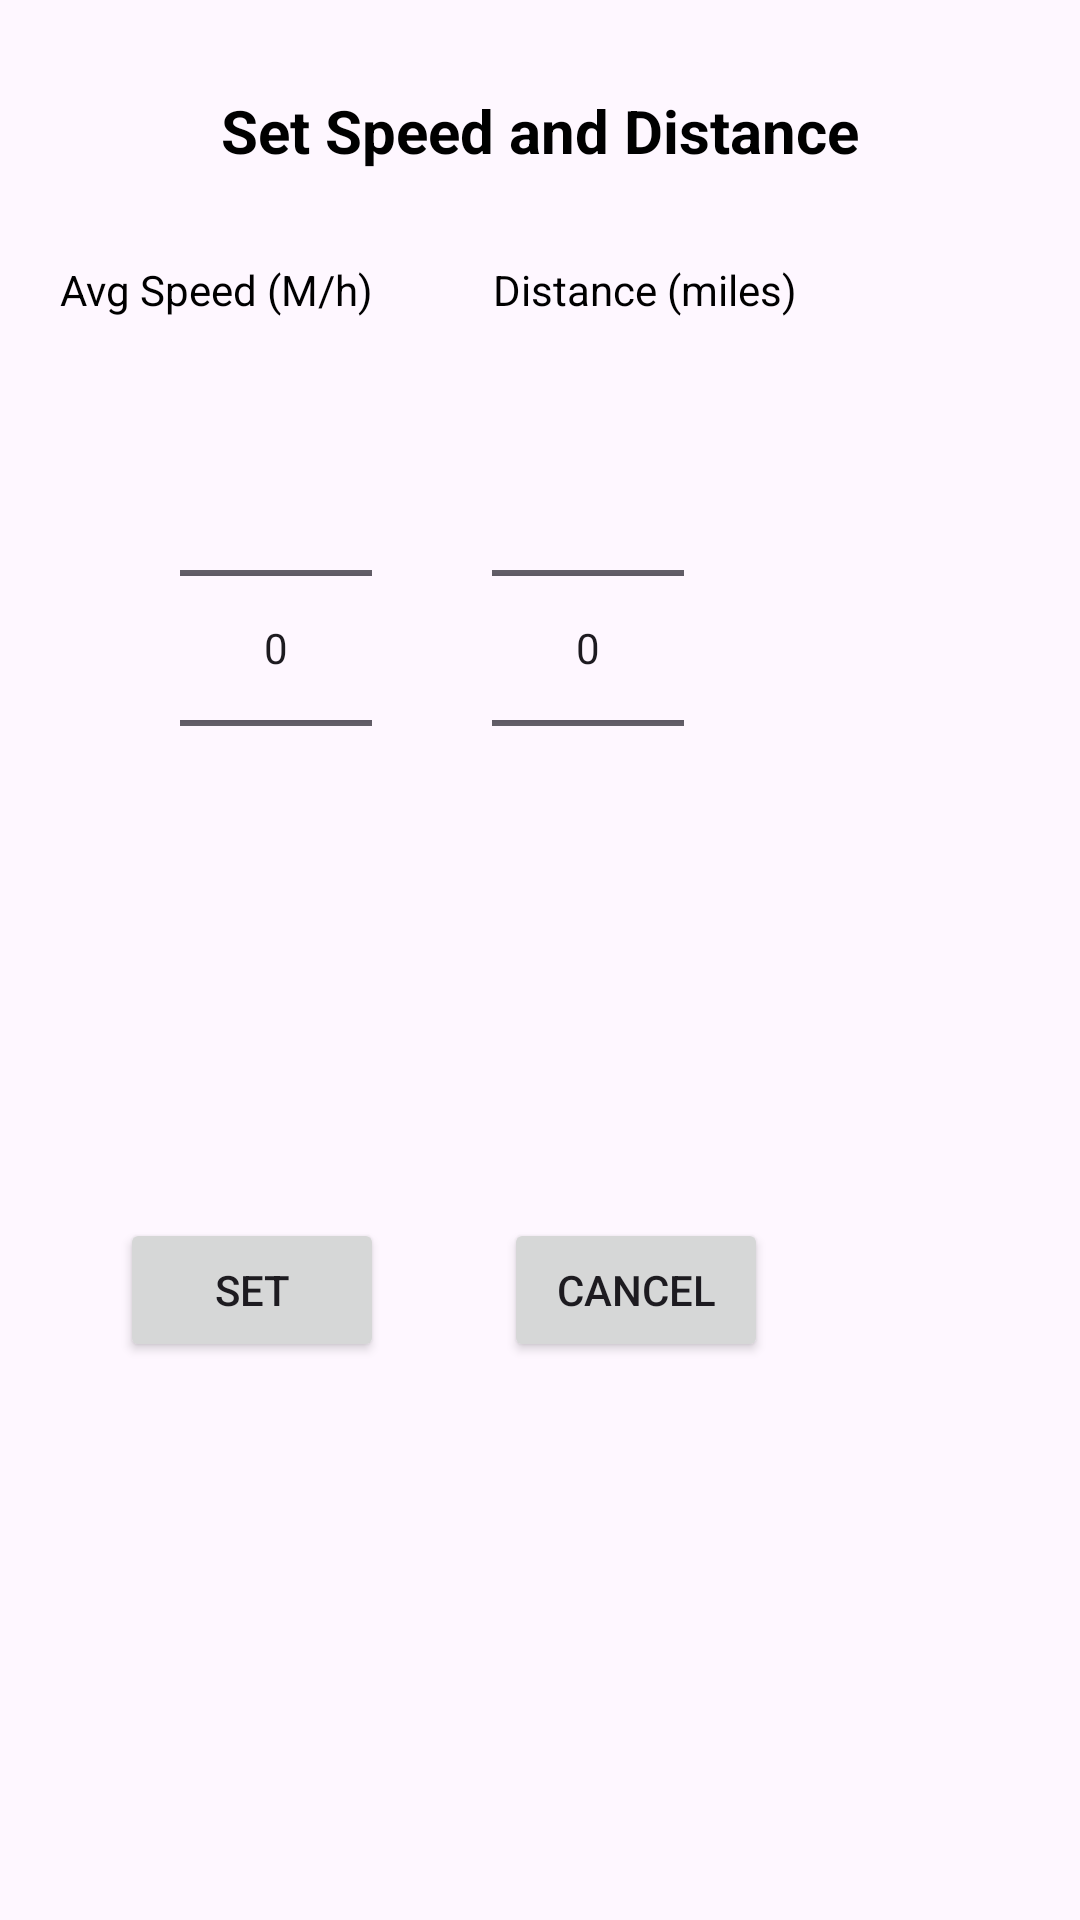

Write the Android layout XML for this screen, with the resource values it uses.
<!-- AndroidManifest.xml: application theme Theme.MusicRunner -->
<!-- res/layout/dialog_speed_distance.xml -->
<?xml version="1.0" encoding="utf-8"?>
<RelativeLayout xmlns:android="http://schemas.android.com/apk/res/android"
    android:layout_width="fill_parent"
    android:layout_height="fill_parent"
    android:id="@+id/dialog_speed_distance">

    <TextView
        android:layout_width="wrap_content"
        android:layout_height="wrap_content"
        android:id="@+id/settings_title"
        android:textColor="@color/black"
        android:text="Set Speed and Distance"
        android:textSize="20dp"
        android:textStyle="bold"
        android:padding="30dp"
        android:layout_centerHorizontal="true" />

    <TextView
        android:layout_width="wrap_content"
        android:layout_height="wrap_content"
        android:id="@+id/target_speed"
        android:text="Avg Speed (M/h)"
        android:layout_alignParentStart="true"
        android:layout_below="@+id/settings_title"
        android:textColor="@color/black"
        android:layout_marginStart="20dp"/>

    <TextView
        android:layout_width="wrap_content"
        android:layout_height="wrap_content"
        android:id="@+id/target_distance"
        android:text="Distance (miles)"
        android:layout_toEndOf="@+id/target_speed"
        android:textColor="@color/black"
        android:layout_marginStart="40dp"
        android:layout_alignBaseline="@+id/target_speed"
        android:layout_alignBottom="@+id/target_speed"
        />

    <NumberPicker
        android:id="@+id/speedPicker"
        android:layout_width="wrap_content"
        android:layout_height="wrap_content"
        android:layout_below="@+id/target_speed"
        android:layout_alignParentStart="true"
        android:layout_marginStart="60dp"
        android:layout_marginTop="20dp"
        />

    <NumberPicker
        android:id="@+id/distancePicker"
        android:layout_width="wrap_content"
        android:layout_height="wrap_content"
        android:layout_toEndOf="@+id/speedPicker"
        android:layout_alignTop="@+id/speedPicker"
        android:layout_alignBaseline="@+id/speedPicker"
        android:layout_alignBottom="@+id/speedPicker"
        android:layout_marginStart="40dp"
        />

    <Button
        android:id="@+id/b_set"
        android:layout_width="wrap_content"
        android:layout_height="wrap_content"
        android:layout_below="@+id/speedPicker"
        android:layout_marginTop="100dp"
        android:layout_alignParentStart="true"
        android:layout_marginStart="40dp"
        android:text="Set" />

    <Button
        android:id="@+id/b_cancel"
        android:layout_width="wrap_content"
        android:layout_height="wrap_content"
        android:layout_alignBaseline="@+id/b_set"
        android:layout_alignBottom="@+id/b_set"
        android:layout_toEndOf="@+id/b_set"
        android:layout_marginStart="40dp"
        android:text="Cancel" />

</RelativeLayout>
<!-- resources referenced by this layout -->
<resources>
  <color name="black">#FF000000</color>
  <style name="Theme.MusicRunner" parent="Base.Theme.MusicRunner" />
  <style name="Base.Theme.MusicRunner" parent="Theme.Material3.DayNight.NoActionBar">
          
          
      </style>
</resources>
